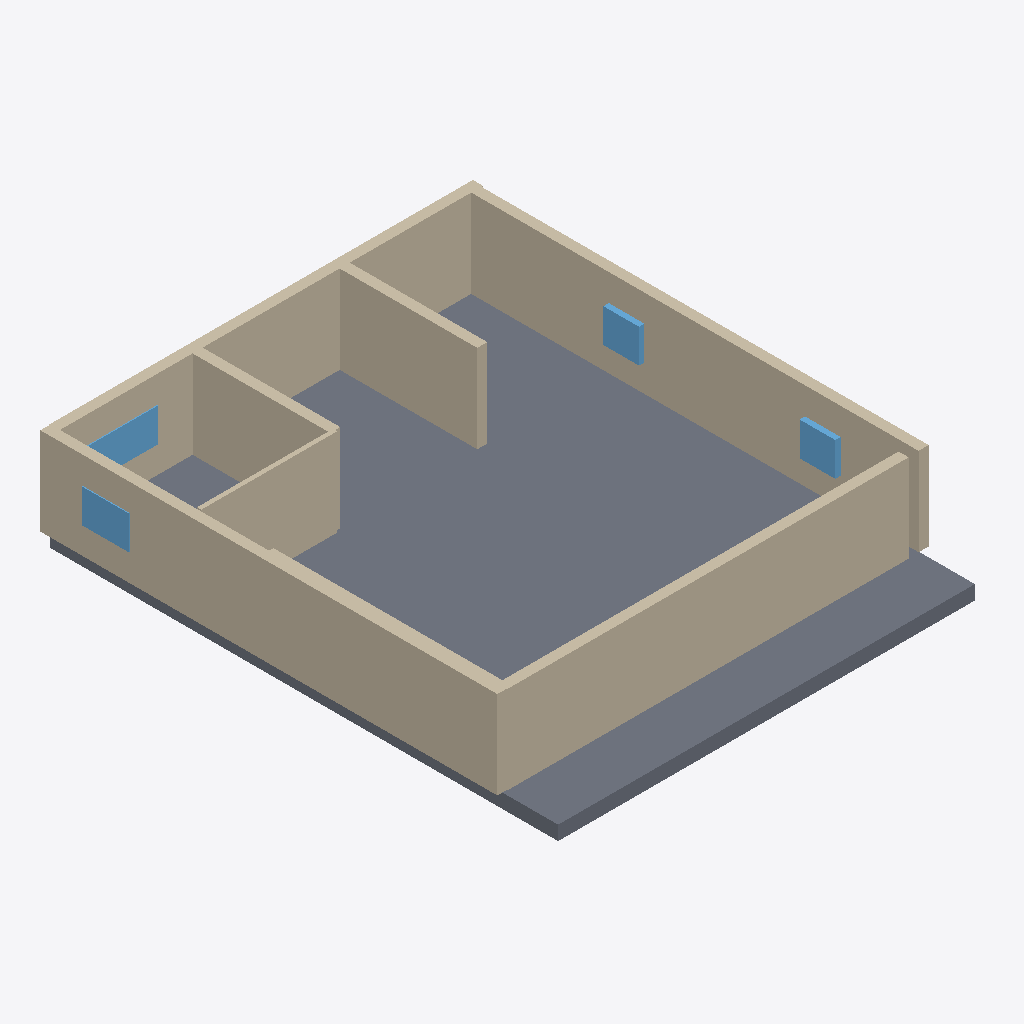
Isometric view of an IFC building model (IFC-SPF (STEP), schema IFC4, length unit millimetre), seen from the south-west, elements coloured by IFC class: 9 walls (beige), 4 windows (light blue), 1 slab (grey).
Extent 14.3 m × 17.0 m × 3.4 m (x, y, z). Elements (14): 9 IfcWall, 4 IfcWindow, 1 IfcSlab.

HEADER;
FILE_DESCRIPTION(('ViewDefinition[DesignTransferView]'),'2;1');
FILE_NAME('/dev/null','2026-11-14T07:49:07+02:00',(''),(''),'IfcOpenShell 0.9.0.post1','IfcOpenShell 0.9.0.post1','Nobody');
FILE_SCHEMA(('IFC4'));
ENDSEC;
DATA;
#1=IFCPROJECT('1WySHq6ujFuf2tZtZBPN7k',$,'plan2ifc',$,$,$,$,(#10),#5);
#12=IFCSITE('1wCfw353r8TQt3Qy7bqJFf',$,'Site',$,$,$,$,$,$,$,$,$,$,$);
#13=IFCBUILDING('1NeoBtkH9DORq9NJ9_0wZM',$,'Building',$,$,$,$,$,$,$,$,$);
#14=IFCBUILDINGSTOREY('2BGwuAFXT0ihG4BucGt5pz',$,'Level 0',$,$,$,$,$,$,$);
#318=IFCSLAB('1vR53zaJvFug1ihajShGXL',$,'Slab',$,$,#335,#325,$,$);
#18=IFCWALL('3OguyDZQb2kAtGUmkEHbFb',$,'Wall',$,$,#40,#29,$,$);
#107=IFCWALL('1ZrtUZ5$r448rNHXoP4Eyj',$,'Wall',$,$,#128,#118,$,$);
#179=IFCWALL('22k5fi9zT2QxblneZVn3Jv',$,'Wall',$,$,#200,#190,$,$);
#41=IFCWALL('2GbaA5_HjATei35Uo$yle9',$,'Wall',$,$,#62,#52,$,$);
#85=IFCWALL('32_bfPp6vDYgzQhmI_GlL4',$,'Wall',$,$,#106,#96,$,$);
#201=IFCWALL('0CpxQXRLXAxxdExA2aAmlK',$,'Wall',$,$,#222,#212,$,$);
#63=IFCWALL('1wK7LczprCifD16zO71gcK',$,'Wall',$,$,#84,#74,$,$);
#130=IFCWALL('2yqk2vsa568QCdXLNgt8GQ',$,'Wall',$,$,#151,#141,$,$);
#157=IFCWALL('2TsDdX9Pj00vncyS0aDx6e',$,'Wall',$,$,#178,#168,$,$);
#230=IFCWINDOW('2Wm8mHx39B4hcK4HzmHweN',$,'Window',$,$,#251,#241,$,$,$,$,$,$);
#252=IFCWINDOW('2ucGZEnRP5EAN3vCqEkBOO',$,'Window',$,$,#273,#263,$,$,$,$,$,$);
#274=IFCWINDOW('00oBKh9hLC8RGZQuIRa5iJ',$,'Window',$,$,#295,#285,$,$,$,$,$,$);
#296=IFCWINDOW('3Xe3KZJzL3_Qa$EswmGqCg',$,'Window',$,$,#317,#307,$,$,$,$,$,$);
ENDSEC;
